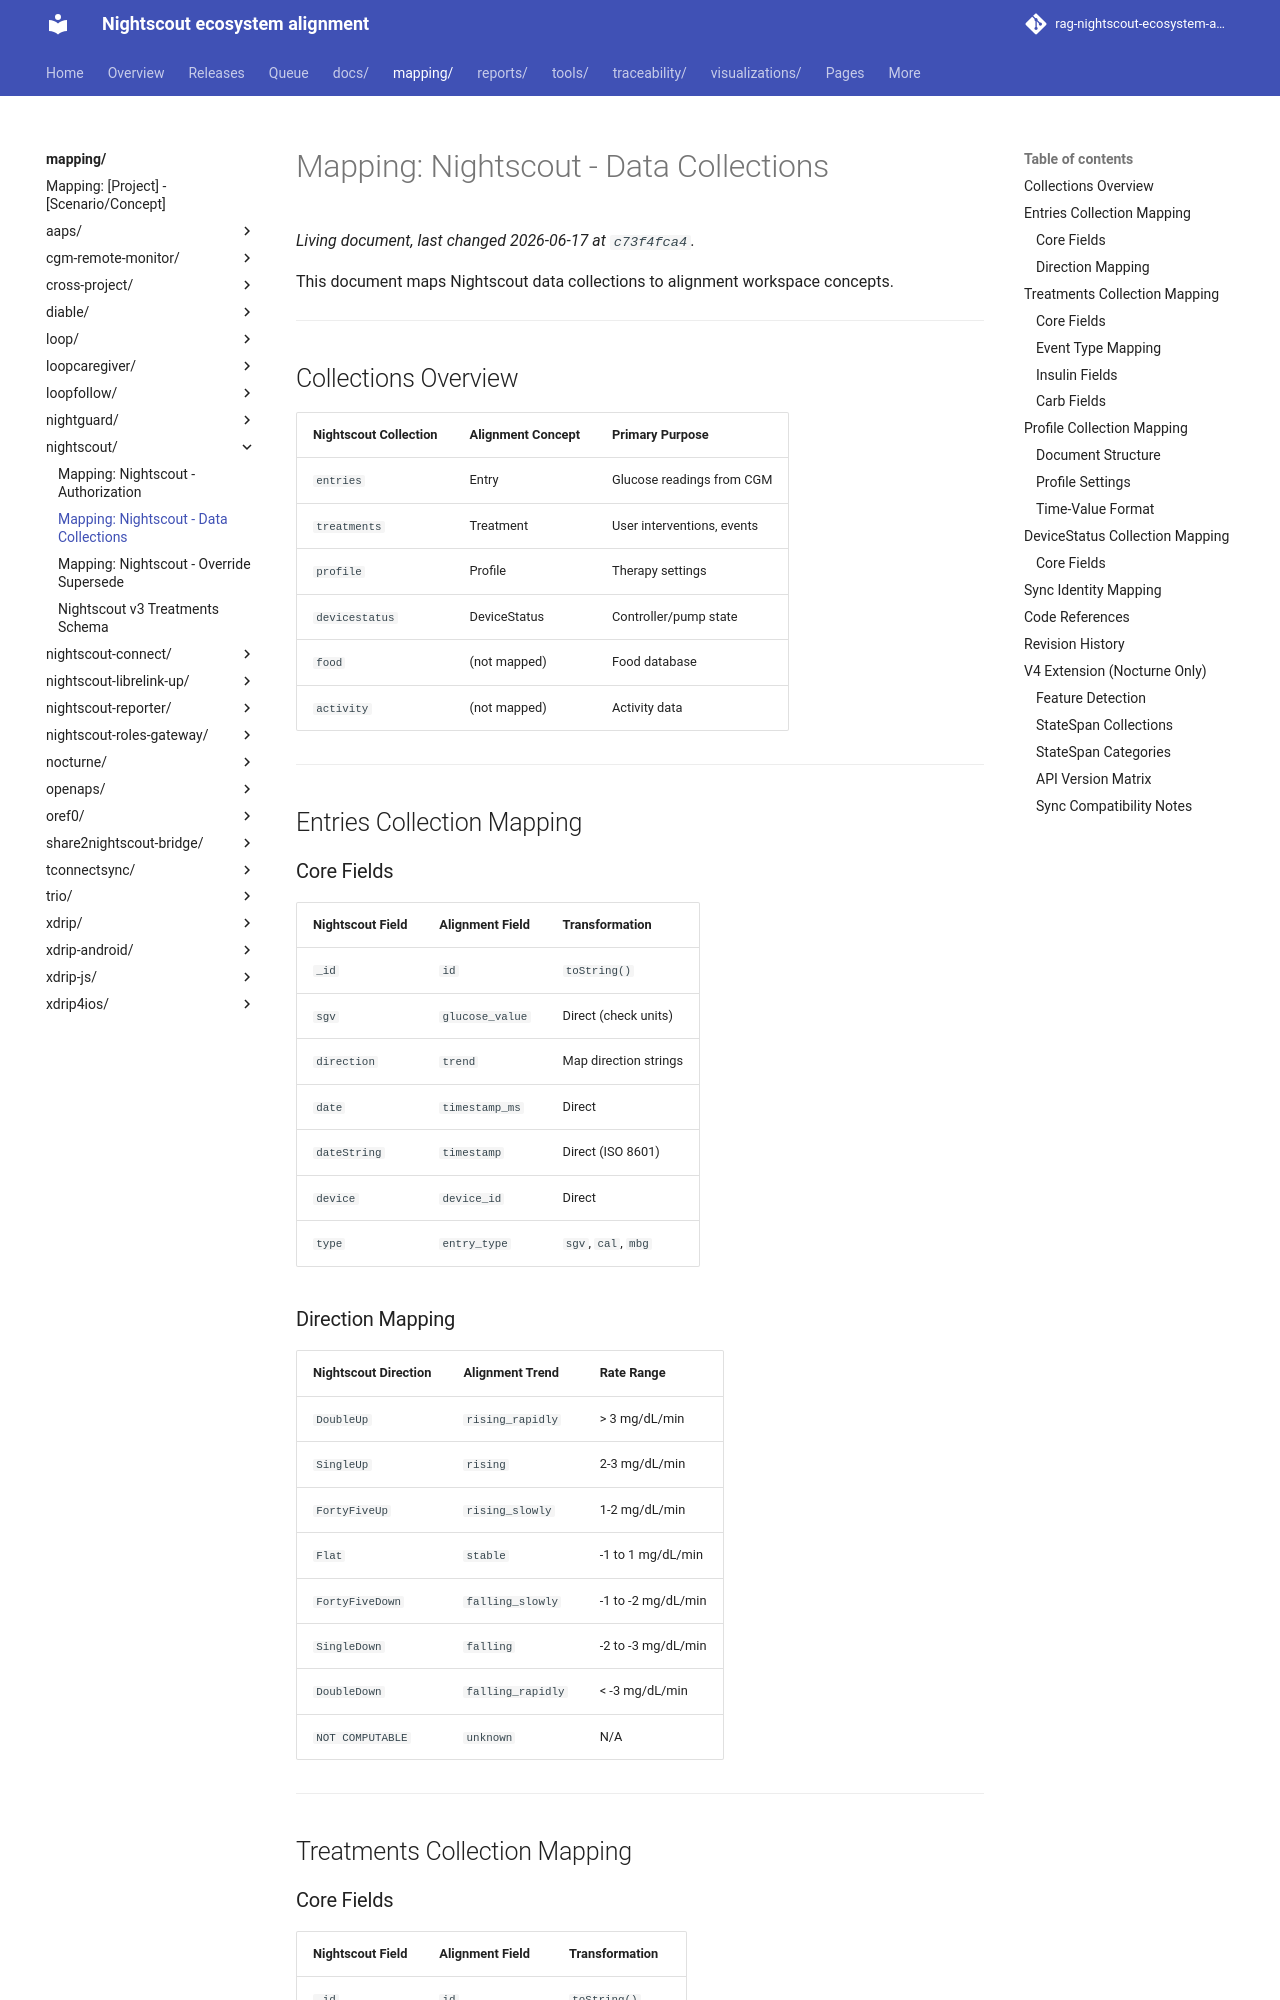

repository: bewest/rag-nightscout-ecosystem-alignment · page: mapping/nightscout/data-collections.html · generator: mkdocs

# Mapping: Nightscout - Data Collections

This document maps Nightscout data collections to alignment workspace concepts.

---

## Collections Overview

| Nightscout Collection | Alignment Concept | Primary Purpose |
|----------------------|-------------------|-----------------|
| `entries` | Entry | Glucose readings from CGM |
| `treatments` | Treatment | User interventions, events |
| `profile` | Profile | Therapy settings |
| `devicestatus` | DeviceStatus | Controller/pump state |
| `food` | (not mapped) | Food database |
| `activity` | (not mapped) | Activity data |

---

## Entries Collection Mapping

### Core Fields

| Nightscout Field | Alignment Field | Transformation |
|------------------|-----------------|----------------|
| `_id` | `id` | `toString()` |
| `sgv` | `glucose_value` | Direct (check units) |
| `direction` | `trend` | Map direction strings |
| `date` | `timestamp_ms` | Direct |
| `dateString` | `timestamp` | Direct (ISO 8601) |
| `device` | `device_id` | Direct |
| `type` | `entry_type` | `sgv`, `cal`, `mbg` |

### Direction Mapping

| Nightscout Direction | Alignment Trend | Rate Range |
|---------------------|-----------------|------------|
| `DoubleUp` | `rising_rapidly` | > 3 mg/dL/min |
| `SingleUp` | `rising` | 2-3 mg/dL/min |
| `FortyFiveUp` | `rising_slowly` | 1-2 mg/dL/min |
| `Flat` | `stable` | -1 to 1 mg/dL/min |
| `FortyFiveDown` | `falling_slowly` | -1 to -2 mg/dL/min |
| `SingleDown` | `falling` | -2 to -3 mg/dL/min |
| `DoubleDown` | `falling_rapidly` | < -3 mg/dL/min |
| `NOT COMPUTABLE` | `unknown` | N/A |

---

## Treatments Collection Mapping
